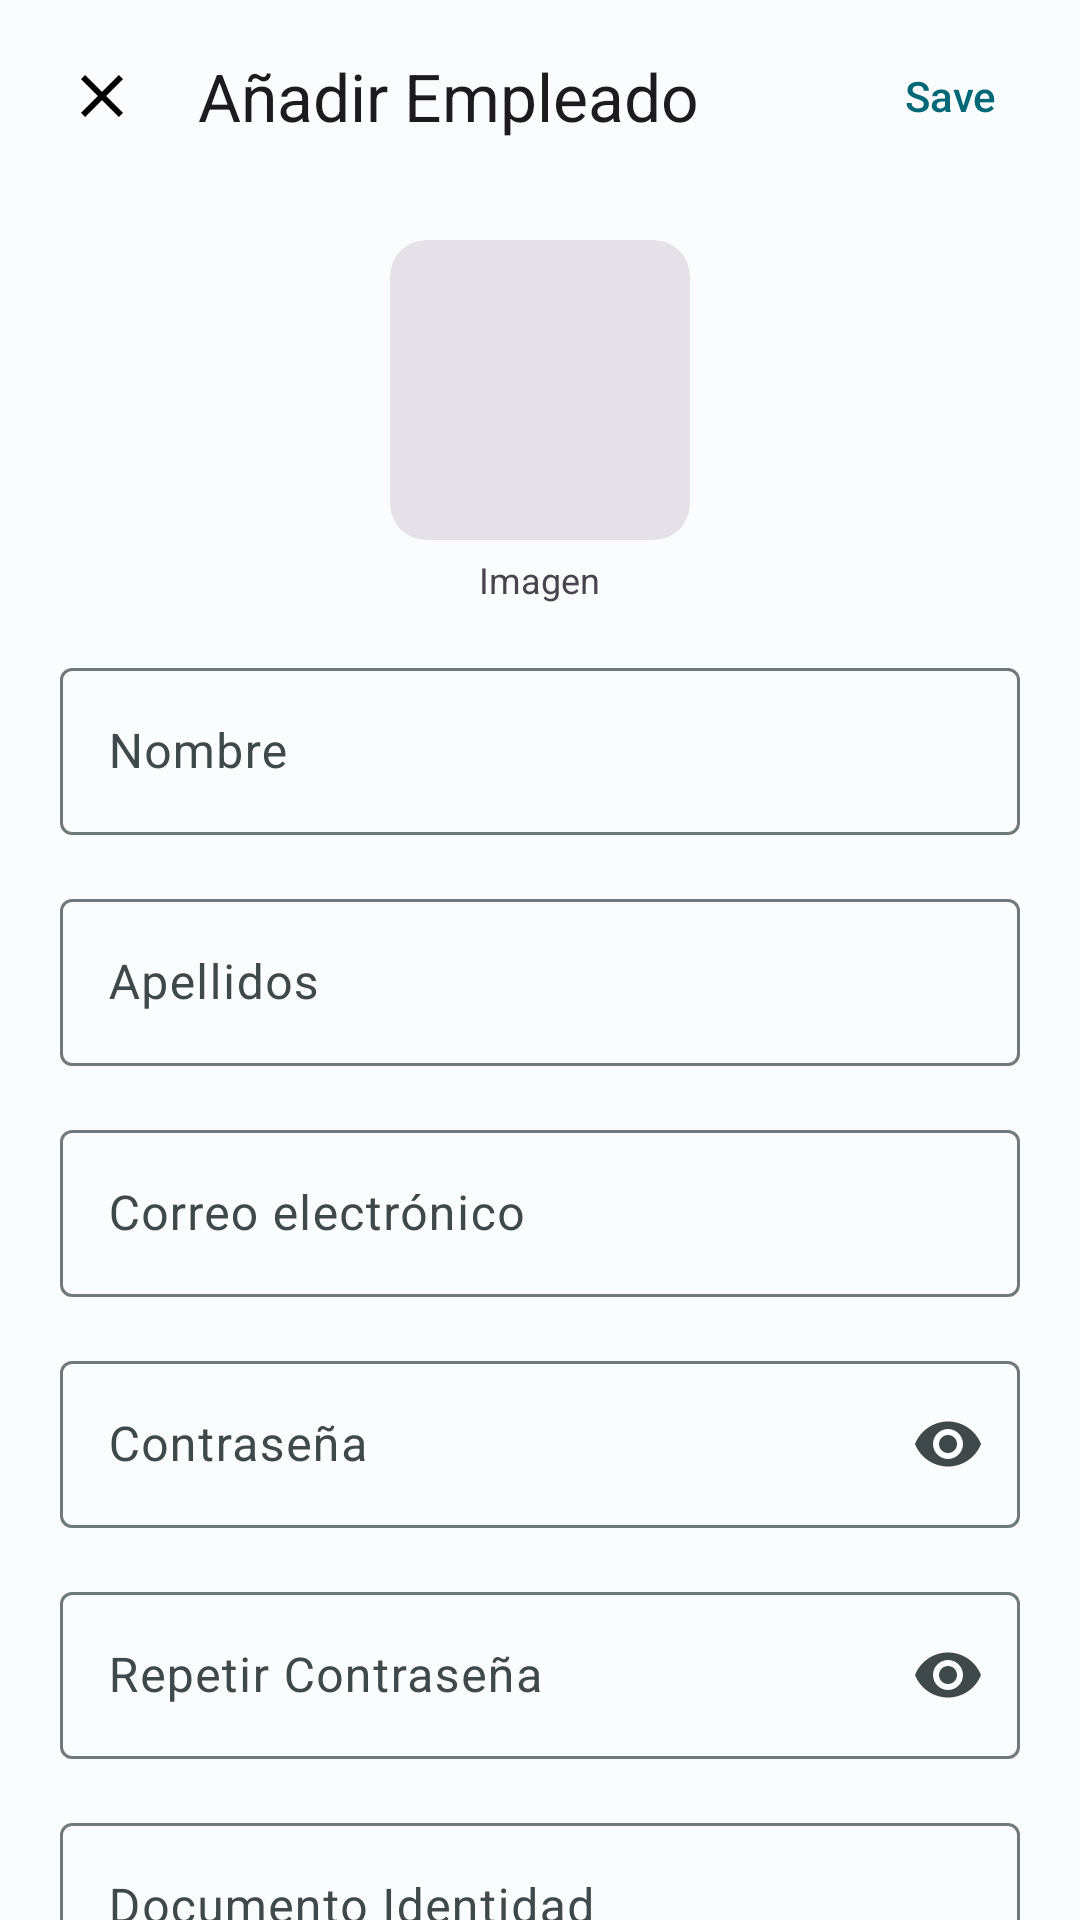

Layout XML and referenced resources for this Android screen:
<!-- AndroidManifest.xml: application theme AppTheme -->
<!-- res/layout/fragment_employee_form.xml -->
<?xml version="1.0" encoding="utf-8"?>
<RelativeLayout xmlns:android="http://schemas.android.com/apk/res/android"
    xmlns:app="http://schemas.android.com/apk/res-auto"
    xmlns:tools="http://schemas.android.com/tools"
    android:layout_width="match_parent"
    android:layout_height="match_parent"
    tools:context=".view.fragment.ProductDialogFragment">

    <com.google.android.material.appbar.AppBarLayout
        android:layout_width="match_parent"
        android:layout_height="wrap_content"
        android:background="@color/md_theme_light_background"
        app:elevation="0dp"
        app:liftOnScroll="true">

        <androidx.appcompat.widget.Toolbar
            android:id="@+id/toolbar"
            android:layout_width="match_parent"
            android:layout_height="?attr/actionBarSize"
            android:paddingStart="6dp"
            android:paddingEnd="16dp"
            app:contentInsetStartWithNavigation="0dp"
            app:menu="@menu/dialog_menu"
            app:navigationIcon="@drawable/baseline_close_24"
            app:title="@string/employee_add" />

    </com.google.android.material.appbar.AppBarLayout>

    <ScrollView
        android:layout_width="match_parent"
        android:layout_height="match_parent"
        android:scrollbars="none"
        android:layout_marginTop="?attr/actionBarSize">

        <LinearLayout
            android:layout_width="match_parent"
            android:layout_height="wrap_content"
            android:orientation="vertical"
            android:paddingHorizontal="20dp"
            android:paddingBottom="50dp"
            android:gravity="center">

            <LinearLayout
                android:layout_width="wrap_content"
                android:layout_height="wrap_content"
                android:layout_gravity="center"
                android:orientation="vertical"
                android:paddingTop="16dp">

                <com.google.android.material.card.MaterialCardView
                    android:id="@+id/employee_image_card"
                    style="?attr/materialCardViewFilledStyle"
                    android:layout_width="100dp"
                    android:layout_height="100dp"
                    android:clickable="true"
                    android:focusable="true">

                    <ImageView
                        android:id="@+id/employee_image"
                        android:layout_width="match_parent"
                        android:layout_height="match_parent"
                    />
                </com.google.android.material.card.MaterialCardView>

                <TextView
                    android:layout_width="wrap_content"
                    android:layout_height="wrap_content"
                    android:layout_gravity="center"
                    android:text="@string/product_image_textfield"
                    android:textAlignment="center"
                    android:textSize="12sp"
                    android:layout_marginTop="5dp"/>
            </LinearLayout>

            <com.google.android.material.textfield.TextInputLayout
                android:layout_width="match_parent"
                android:layout_height="wrap_content"
                android:hint="@string/employee_name"
                style="@style/Widget.Material3.TextInputLayout.OutlinedBox"
                android:layout_marginTop="16dp"
                >

                <com.google.android.material.textfield.TextInputEditText
                    android:id="@+id/employee_name"
                    android:layout_width="match_parent"
                    android:layout_height="wrap_content"
                    android:inputType="textPersonName"
                    android:maxLines="1"
                    />

            </com.google.android.material.textfield.TextInputLayout>

            <com.google.android.material.textfield.TextInputLayout
                android:layout_width="match_parent"
                android:layout_height="wrap_content"
                android:hint="@string/employee_lastname"
                style="@style/Widget.Material3.TextInputLayout.OutlinedBox"
                android:layout_marginTop="16dp">

                <com.google.android.material.textfield.TextInputEditText
                    android:id="@+id/employee_lastname"
                    android:layout_width="match_parent"
                    android:layout_height="wrap_content"
                    android:inputType="text"
                    android:maxLines="1"/>

            </com.google.android.material.textfield.TextInputLayout>

            
            <com.google.android.material.textfield.TextInputLayout
                android:layout_width="match_parent"
                android:layout_height="wrap_content"
                android:hint="@string/email_placeholder"
                style="@style/Widget.Material3.TextInputLayout.OutlinedBox"
                android:layout_marginTop="16dp">

                <com.google.android.material.textfield.TextInputEditText
                    android:id="@+id/employee_email"
                    android:layout_width="match_parent"
                    android:layout_height="wrap_content"
                    android:inputType="textEmailAddress"
                    android:maxLines="1"/>

            </com.google.android.material.textfield.TextInputLayout>

            <com.google.android.material.textfield.TextInputLayout
                android:layout_width="match_parent"
                android:layout_height="wrap_content"
                android:hint="@string/password_placeholder"
                style="@style/Widget.Material3.TextInputLayout.OutlinedBox"
                app:endIconMode="password_toggle"
                android:layout_marginTop="16dp">

                <com.google.android.material.textfield.TextInputEditText
                    android:id="@+id/employee_password"
                    android:layout_width="match_parent"
                    android:layout_height="wrap_content"
                    android:inputType="textPassword"
                    android:maxLines="1"/>

            </com.google.android.material.textfield.TextInputLayout>

            <com.google.android.material.textfield.TextInputLayout
                android:layout_width="match_parent"
                android:layout_height="wrap_content"
                android:hint="@string/register_password_confirm"
                style="@style/Widget.Material3.TextInputLayout.OutlinedBox"
                app:endIconMode="password_toggle"
                android:layout_marginTop="16dp">

                <com.google.android.material.textfield.TextInputEditText
                    android:id="@+id/employee_password_confirm"
                    android:layout_width="match_parent"
                    android:layout_height="wrap_content"
                    android:inputType="textPassword"
                    android:maxLines="1"/>

            </com.google.android.material.textfield.TextInputLayout>


            
            <com.google.android.material.textfield.TextInputLayout
                android:layout_width="match_parent"
                android:layout_height="wrap_content"
                android:hint="@string/employee_document"
                style="@style/Widget.Material3.TextInputLayout.OutlinedBox"
                android:layout_marginTop="16dp">

                <com.google.android.material.textfield.TextInputEditText
                    android:id="@+id/employee_document"
                    android:layout_width="match_parent"
                    android:layout_height="wrap_content"
                    android:maxLines="1"
                    android:clickable="true"
                    android:focusable="false"
                    android:inputType="text"  />

            </com.google.android.material.textfield.TextInputLayout>

            <Space
                android:layout_width="match_parent"
                android:layout_height="40dp" />
            <Button
                android:visibility="gone"
                android:id="@+id/delete_button"
                android:layout_width="300dp"
                android:layout_alignParentBottom="true"
                style="?attr/materialButtonOutlinedStyle"
                android:layout_height="wrap_content"
                android:textColor="@android:color/holo_red_dark"
                android:text="@string/employee_delete" />
        </LinearLayout>



    </ScrollView>

</RelativeLayout>
<!-- resources referenced by this layout -->
<resources>
  <color name="md_theme_light_background">#FBFCFD</color>
  <!-- drawable baseline_close_24 (drawable) -->
  <vector android:height="24dp" android:tint="#000000"
      android:viewportHeight="24" android:viewportWidth="24"
      android:width="24dp" xmlns:android="http://schemas.android.com/apk/res/android">
      <path android:fillColor="@android:color/white" android:pathData="M19,6.41L17.59,5 12,10.59 6.41,5 5,6.41 10.59,12 5,17.59 6.41,19 12,13.41 17.59,19 19,17.59 13.41,12z"/>
  </vector>
  <string name="email_placeholder">Correo electrónico</string>
  <string name="employee_add">Añadir Empleado</string>
  <string name="employee_delete">Borrar empleado</string>
  <string name="employee_document">Documento Identidad</string>
  <string name="employee_lastname">Apellidos</string>
  <string name="employee_name">Nombre</string>
  <string name="password_placeholder">Contraseña</string>
  <string name="product_image_textfield">Imagen</string>
  <string name="register_password_confirm">Repetir Contraseña</string>
  <color name="md_theme_light_primary">#006876</color>
  <color name="md_theme_light_onPrimary">#FFFFFF</color>
  <color name="md_theme_light_primaryContainer">#A1EFFF</color>
  <color name="md_theme_light_onPrimaryContainer">#001F25</color>
  <color name="md_theme_light_secondary">#4A6268</color>
  <color name="md_theme_light_onSecondary">#FFFFFF</color>
  <color name="md_theme_light_secondaryContainer">#CDE7ED</color>
  <color name="md_theme_light_onSecondaryContainer">#051F23</color>
  <color name="md_theme_light_tertiary">#545D7E</color>
  <color name="md_theme_light_onTertiary">#FFFFFF</color>
  <color name="md_theme_light_tertiaryContainer">#DBE1FF</color>
  <color name="md_theme_light_onTertiaryContainer">#101A37</color>
  <color name="md_theme_light_error">#BA1A1A</color>
  <color name="md_theme_light_errorContainer">#FFDAD6</color>
  <color name="md_theme_light_onError">#FFFFFF</color>
  <color name="md_theme_light_onErrorContainer">#410002</color>
  <color name="md_theme_light_onBackground">#191C1D</color>
  <color name="md_theme_light_surface">#FBFCFD</color>
  <color name="md_theme_light_onSurface">#191C1D</color>
  <color name="md_theme_light_surfaceVariant">#DBE4E6</color>
  <color name="md_theme_light_onSurfaceVariant">#3F484A</color>
  <color name="md_theme_light_outline">#6F797B</color>
  <color name="md_theme_light_inverseOnSurface">#EFF1F2</color>
  <color name="md_theme_light_inverseSurface">#2E3132</color>
  <color name="md_theme_light_inversePrimary">#44D8F1</color>
</resources>
